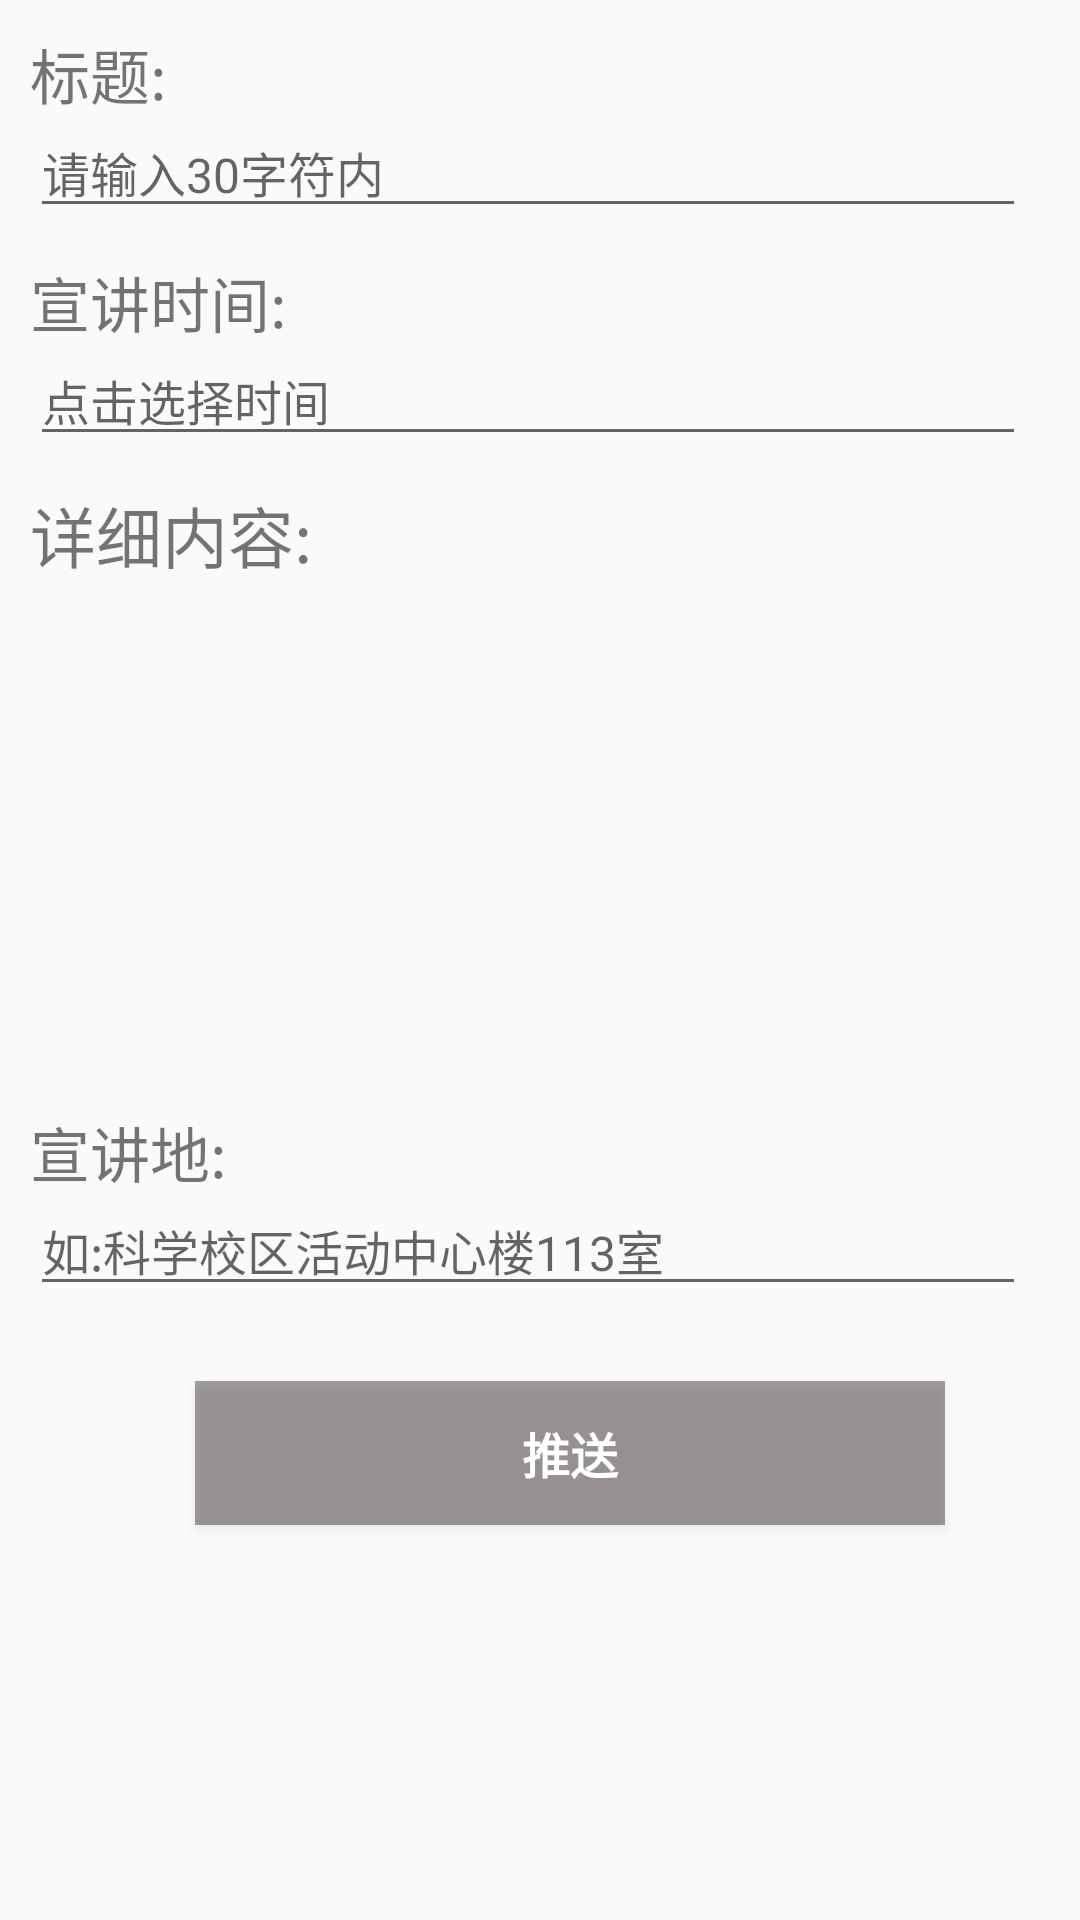

Reconstruct the res/layout file that produces this screen, plus the resources it refers to.
<!-- AndroidManifest.xml: application theme AppTheme -->
<!-- res/layout/fargement_2.xml -->
<?xml version="1.0" encoding="utf-8"?>
<LinearLayout xmlns:android="http://schemas.android.com/apk/res/android"
    xmlns:app="http://schemas.android.com/apk/res-auto"
    android:layout_width="match_parent"
    android:layout_height="match_parent"
    android:fitsSystemWindows="true"
    android:orientation="vertical">

    
    
    
    
    
    
    
    



    <LinearLayout
        android:layout_width="match_parent"
        android:layout_height="match_parent"
        android:orientation="vertical">




        <TextView
            android:id="@+id/message_title"
            android:layout_width="wrap_content"
            android:layout_height="wrap_content"
            android:layout_marginTop="10dp"
            android:layout_marginLeft="10dp"
            android:textSize="20dp"
            android:text="@string/message_title" />

        <EditText
            android:id="@+id/message_title_editText"
            android:layout_width="332dp"
            android:layout_height="wrap_content"
            android:layout_marginTop="-4dp"
            android:layout_marginLeft="10dp"
            android:hint="@string/message_hint"
            android:textSize="16dp" />


        <TextView
            android:id="@+id/message_time"
            android:layout_width="wrap_content"
            android:layout_height="wrap_content"
            android:layout_marginTop="10dp"
            android:layout_marginLeft="10dp"
            android:textSize="20dp"
            android:text="@string/message_time" />

        <EditText
            android:id="@+id/message_time_deitText"
            android:layout_width="332dp"
            android:layout_height="wrap_content"
            android:layout_marginTop="-4dp"
            android:layout_marginLeft="10dp"
            android:editable="false"
            android:hint="点击选择时间"
            android:textSize="16dp" />

        <TextView
            android:layout_width="wrap_content"
            android:layout_height="wrap_content"

            android:paddingTop="10dp"
            android:layout_marginLeft="10dp"
            android:text="@string/message_conter"
            android:textSize="22dp" />


        <EditText
            android:id="@+id/message_conter"
            android:layout_width="match_parent"
            android:layout_height="150dp"
            android:layout_marginLeft="15dp"
            android:layout_marginRight="15dp"
            android:layout_marginTop="15dp"
            android:background="@drawable/edit_style"
            android:inputType="textMultiLine"
            android:gravity="top"
            android:textColor="@color/colorBlack"
            android:textCursorDrawable="@drawable/back"
            />


        <TextView
            android:id="@+id/message_office"
            android:layout_width="wrap_content"
            android:layout_height="wrap_content"
            android:layout_marginTop="10dp"
            android:layout_marginLeft="10dp"
            android:textSize="20dp"
            android:text="@string/message_office" />

        <EditText
            android:id="@+id/message_office_deitText"
            android:layout_width="332dp"
            android:layout_height="wrap_content"
            android:layout_marginTop="-4dp"
            android:layout_marginLeft="10dp"
            android:hint="如:科学校区活动中心楼113室"
            android:textSize="16dp" />


        <Button
            android:id="@+id/message_up"
            style="?android:textAppearanceSmall"
            android:layout_width="250dp"
            android:layout_height="wrap_content"
            android:background="#5f0f0000"
            android:layout_marginTop="25dp"
            android:layout_marginLeft="65dp"
            android:text="@string/message_up"

            android:textStyle="bold"
            android:textSize="16dp"
            android:textColor="#ffffff"/>

    </LinearLayout>





</LinearLayout>
<!-- resources referenced by this layout -->
<resources>
  <color name="colorBlack">#262525</color>
  <color name="colorBulue">#3e67e1</color>
  <string name="message_conter">详细内容:</string>
  <string name="message_hint">请输入30字符内</string>
  
      //推送记录
  <string name="message_office">宣讲地:</string>
  <string name="message_time">宣讲时间:</string>
  <string name="message_title">标题:</string>
  <string name="message_up">推送</string>
  <style name="AppTheme" parent="Theme.AppCompat.Light.NoActionBar">
          
          <item name="colorPrimary">@color/colorPrimary</item>
          <item name="colorPrimaryDark">@color/colorPrimaryDark</item>
          <item name="colorAccent">@color/colorAccent</item>
      </style>
  <style name="Toolbar.TitleText" parent="Theme.AppCompat.Light.NoActionBar">
          <item name="android:textSize">18sp</item>
  
      </style>
  <color name="colorPrimary">#3F51B5</color>
  <color name="colorPrimaryDark">#56a8d1</color>
  <color name="colorAccent">#FF4081</color>
</resources>
